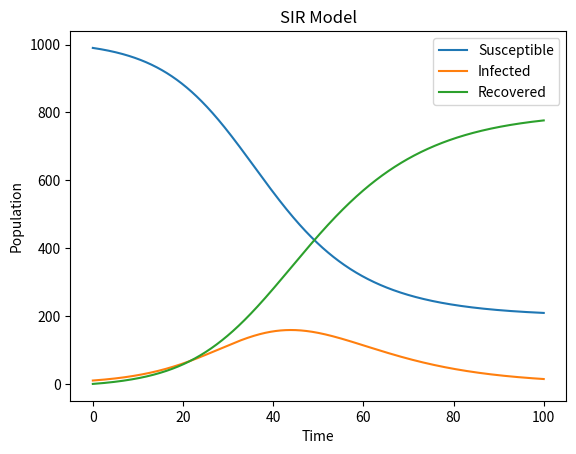

Here is the Python script that generated this plot:
import numpy as np
import matplotlib.pyplot as plt


def SIR_model(beta, gamma, N, I0, R0, t):    
    S0 = N - I0 - R0
    S = np.empty(t.shape)
    I = np.empty(t.shape)
    R = np.empty(t.shape)
    
    S[0] = S0
    I[0] = I0
    R[0] = R0
    
    dt = t[1]-t[0]
    
    for i in range(1, len(t)):
        dS = -beta * S[i-1] * I[i-1] / N
        dI = (beta * S[i-1] * I[i-1] / N) - gamma * I[i-1]
        dR = gamma * I[i-1]
        
        S[i] = S[i-1] + dt * dS
        I[i] = I[i-1] + dt * dI
        R[i] = R[i-1] + dt * dR
    
    return S, I, R


beta = 0.2
gamma = 0.1
N = 1000
I0 = 10
R0 = 0
t = np.linspace(0, 100, 1000)

S, I, R = SIR_model(beta, gamma, N, I0, R0, t)

plt.plot(t, S, label='Susceptible')
plt.plot(t, I, label='Infected')
plt.plot(t, R, label='Recovered')
plt.xlabel('Time')
plt.ylabel('Population')
plt.legend()
plt.title('SIR Model')
plt.show()
